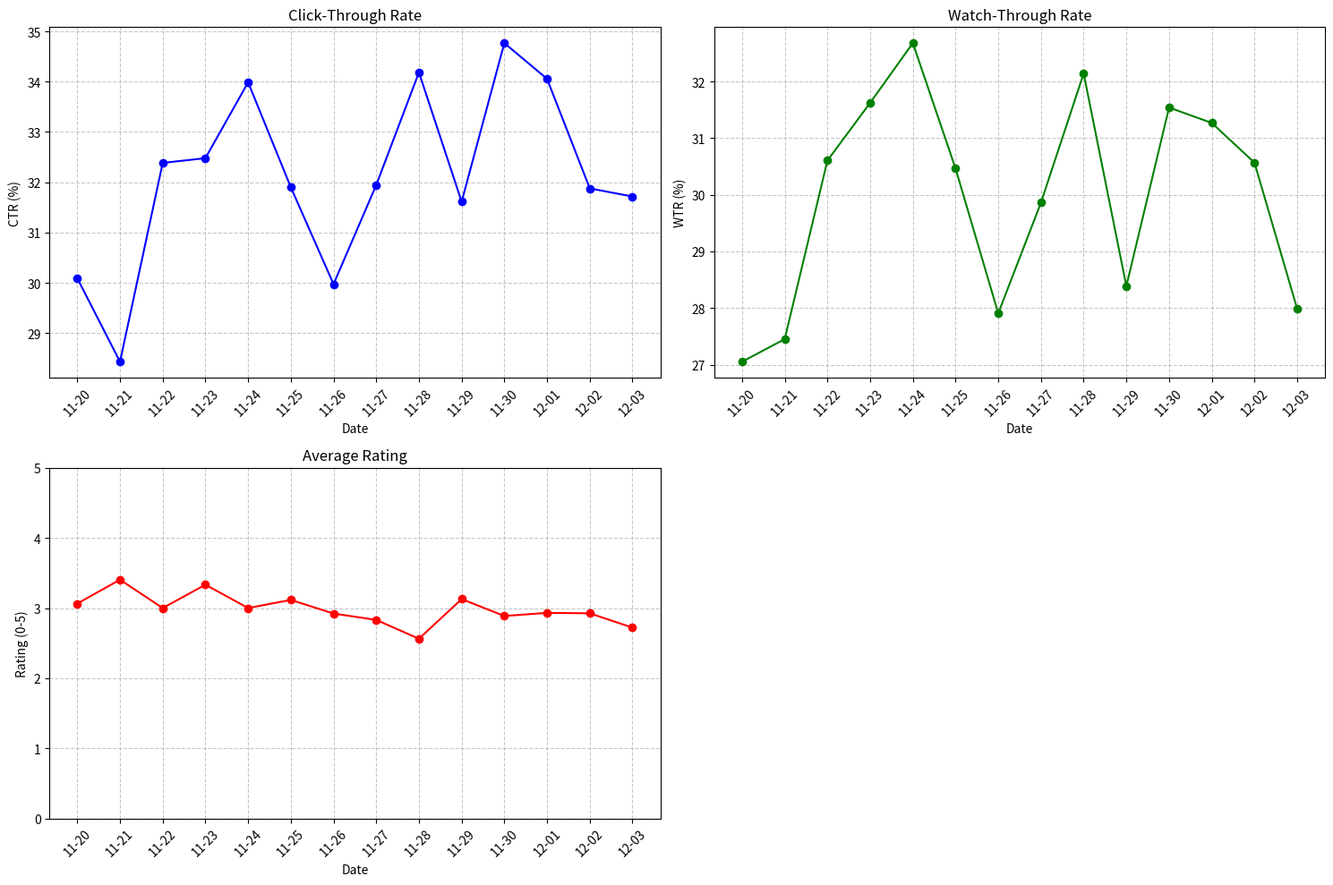

This chart was generated by the following Python code:
"""
Simple script to demonstrate online evaluation for the movie recommendation system.
This script:
1. Simulates telemetry data (recommendations, watches, ratings)
2. Computes evaluation metrics
3. Generates a report
"""

import json
import os
import random
from datetime import datetime, timedelta
import matplotlib.pyplot as plt
import numpy as np

# Create directories for data
os.makedirs("simulated_telemetry", exist_ok=True)
os.makedirs("evaluation_results", exist_ok=True)


def generate_sample_data(num_users=100, num_days=14):
    """Generate simulated telemetry data for demonstration"""
    users = [f"user_{i}" for i in range(num_users)]
    movies = [f"movie_{i}" for i in range(500)]

    # Initialize data structures
    recommendations = {}
    watches = {}
    ratings = {}

    # Generate data over the past num_days
    end_date = datetime.now()
    start_date = end_date - timedelta(days=num_days)

    # For each user
    for user in users:
        recommendations[user] = []
        watches[user] = {}
        ratings[user] = {}

        # Generate 1-5 recommendation events per user
        num_rec_events = random.randint(1, 5)
        for _ in range(num_rec_events):
            # Random timestamp within the date range
            days_ago = random.randint(0, num_days)
            timestamp = (end_date - timedelta(days=days_ago)).isoformat()

            # Generate 10-20 recommendations
            rec_movies = random.sample(movies, random.randint(10, 20))

            # Add recommendation event
            recommendations[user].append(
                {"timestamp": timestamp, "recommendations": rec_movies}
            )

            # Simulate some watches and ratings from these recommendations
            for movie in rec_movies:
                # 30% chance user watches the movie
                if random.random() < 0.3:
                    watches[user][movie] = []

                    # Generate 1-60 minutes of watching
                    max_minute = random.randint(1, 60)
                    for minute in range(1, max_minute + 1):
                        watches[user][movie].append(
                            {"timestamp": timestamp, "minute": minute}
                        )

                    # 50% chance user rates the movie if they watched it
                    if random.random() < 0.5:
                        ratings[user][movie] = {
                            "timestamp": timestamp,
                            "rating": random.randint(1, 5),
                        }

    # Save the simulated data
    with open("simulated_telemetry/recommendations.json", "w") as f:
        json.dump(recommendations, f, indent=2)

    with open("simulated_telemetry/watches.json", "w") as f:
        json.dump(watches, f, indent=2)

    with open("simulated_telemetry/ratings.json", "w") as f:
        json.dump(ratings, f, indent=2)

    return recommendations, watches, ratings


def compute_ctr(recommendations, watches):
    """Compute Click-Through Rate"""
    clicks = 0
    total_recommendations = 0

    for user_id, user_recommendations in recommendations.items():
        for rec_event in user_recommendations:
            recommended_movies = rec_event["recommendations"]
            total_recommendations += len(recommended_movies)

            if user_id in watches:
                for movie_id in recommended_movies:
                    if movie_id in watches[user_id]:
                        clicks += 1

    if total_recommendations == 0:
        return 0

    return (clicks / total_recommendations) * 100


def compute_wtr(recommendations, watches, min_watch_minutes=5):
    """Compute Watch-Through Rate"""
    significant_watches = 0
    total_recommendations = 0

    for user_id, user_recommendations in recommendations.items():
        for rec_event in user_recommendations:
            recommended_movies = rec_event["recommendations"]
            total_recommendations += len(recommended_movies)

            if user_id in watches:
                for movie_id in recommended_movies:
                    if movie_id in watches[user_id]:
                        max_minute = max(
                            event["minute"] for event in watches[user_id][movie_id]
                        )
                        if max_minute >= min_watch_minutes:
                            significant_watches += 1

    if total_recommendations == 0:
        return 0

    return (significant_watches / total_recommendations) * 100


def compute_avg_rating(recommendations, ratings):
    """Compute average rating for recommended movies"""
    total_ratings = 0
    sum_ratings = 0

    for user_id, user_recommendations in recommendations.items():
        for rec_event in user_recommendations:
            recommended_movies = rec_event["recommendations"]

            if user_id in ratings:
                for movie_id in recommended_movies:
                    if movie_id in ratings[user_id]:
                        sum_ratings += ratings[user_id][movie_id]["rating"]
                        total_ratings += 1

    if total_ratings == 0:
        return 0

    return sum_ratings / total_ratings


def generate_report(recommendations, watches, ratings):
    """Generate evaluation report"""
    ctr = compute_ctr(recommendations, watches)
    wtr = compute_wtr(recommendations, watches)
    avg_rating = compute_avg_rating(recommendations, ratings)

    report = {
        "generated_at": datetime.now().isoformat(),
        "metrics": {"ctr": ctr, "wtr": wtr, "avg_rating": avg_rating},
        "data_summary": {
            "users": len(recommendations),
            "recommendation_events": sum(
                len(recs) for recs in recommendations.values()
            ),
            "watches": sum(len(movies) for user, movies in watches.items()),
            "ratings": sum(len(movies) for user, movies in ratings.items()),
        },
    }

    # Save report
    with open("evaluation_results/online_evaluation_report.json", "w") as f:
        json.dump(report, f, indent=2)

    # Print summary
    print("\nEvaluation Results:")
    print(f"Click-Through Rate: {ctr:.2f}%")
    print(f"Watch-Through Rate: {wtr:.2f}%")
    print(f"Average Rating: {avg_rating:.2f}/5")

    return report


def generate_visualizations(recommendations, watches, ratings):
    """Generate visualizations for the report"""

    # Calculate metrics per day for the last 14 days
    days = 14
    end_date = datetime.now()

    daily_ctr = []
    daily_wtr = []
    daily_ratings = []
    dates = []

    for day in range(days):
        start_time = end_date - timedelta(days=day + 1)
        end_time = end_date - timedelta(days=day)
        dates.append(start_time.strftime("%m-%d"))

        # Filter recommendations for this day
        day_recommendations = {}
        for user, recs in recommendations.items():
            day_recommendations[user] = []
            for rec in recs:
                rec_time = datetime.fromisoformat(rec["timestamp"])
                if start_time <= rec_time < end_time:
                    day_recommendations[user].append(rec)

        # Compute metrics for this day
        if sum(len(recs) for recs in day_recommendations.values()) > 0:
            ctr = compute_ctr(day_recommendations, watches)
            wtr = compute_wtr(day_recommendations, watches)
            avg_rating = compute_avg_rating(day_recommendations, ratings)
        else:
            ctr = 0
            wtr = 0
            avg_rating = 0

        daily_ctr.append(ctr)
        daily_wtr.append(wtr)
        daily_ratings.append(avg_rating)

    # Reverse lists to show chronological order
    dates.reverse()
    daily_ctr.reverse()
    daily_wtr.reverse()
    daily_ratings.reverse()

    # Create visualizations
    plt.figure(figsize=(15, 10))

    # CTR subplot
    plt.subplot(2, 2, 1)
    plt.plot(dates, daily_ctr, marker="o", linestyle="-", color="blue")
    plt.title("Click-Through Rate")
    plt.xlabel("Date")
    plt.ylabel("CTR (%)")
    plt.xticks(rotation=45)
    plt.grid(True, linestyle="--", alpha=0.7)

    # WTR subplot
    plt.subplot(2, 2, 2)
    plt.plot(dates, daily_wtr, marker="o", linestyle="-", color="green")
    plt.title("Watch-Through Rate")
    plt.xlabel("Date")
    plt.ylabel("WTR (%)")
    plt.xticks(rotation=45)
    plt.grid(True, linestyle="--", alpha=0.7)

    # Ratings subplot
    plt.subplot(2, 2, 3)
    plt.plot(dates, daily_ratings, marker="o", linestyle="-", color="red")
    plt.title("Average Rating")
    plt.xlabel("Date")
    plt.ylabel("Rating (0-5)")
    plt.ylim(0, 5)
    plt.xticks(rotation=45)
    plt.grid(True, linestyle="--", alpha=0.7)

    plt.tight_layout()

    # Save the visualization
    plt.savefig("evaluation_results/metrics_over_time.png")
    print("Visualization saved to evaluation_results/metrics_over_time.png")

    return "evaluation_results/metrics_over_time.png"


if __name__ == "__main__":
    print("Generating sample telemetry data...")
    recommendations, watches, ratings = generate_sample_data()

    print("Computing evaluation metrics...")
    report = generate_report(recommendations, watches, ratings)

    print("Generating visualizations...")
    viz_path = generate_visualizations(recommendations, watches, ratings)

    print("\nOnline evaluation complete!")
    print(f"Report saved to: evaluation_results/online_evaluation_report.json")
    print(f"Visualization saved to: {viz_path}")
